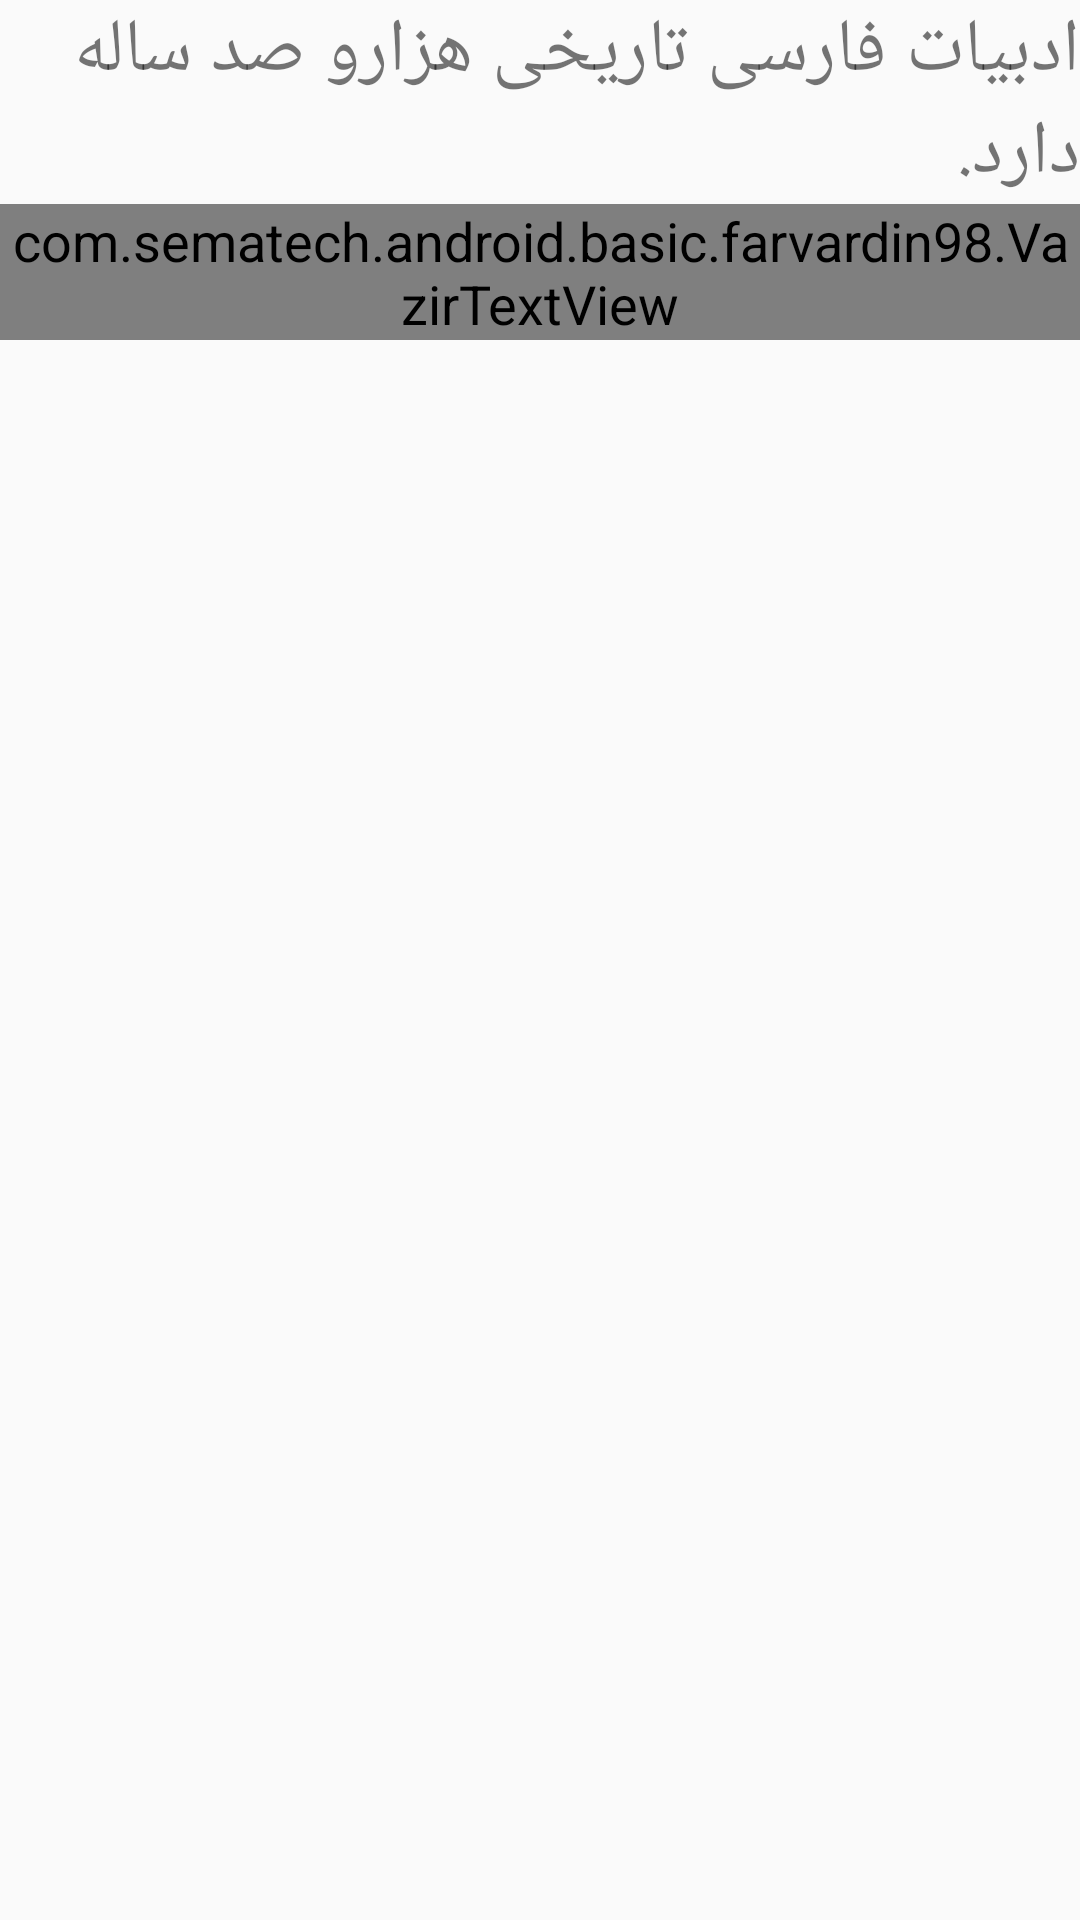

Here is an Android app screen rendered from its layout file. Give the layout XML and the strings, colors and styles it references.
<!-- AndroidManifest.xml: application theme AppTheme -->
<!-- res/layout/activity_test_custom_view.xml -->
<?xml version="1.0" encoding="utf-8"?>
<LinearLayout xmlns:android="http://schemas.android.com/apk/res/android"
    xmlns:app="http://schemas.android.com/apk/res-auto"
    xmlns:tools="http://schemas.android.com/tools"
    android:layout_width="match_parent"
    android:layout_height="match_parent"
    android:orientation="vertical"
    tools:context=".TestCustomViewActivity">

    <TextView
        android:layout_width="match_parent"
        android:layout_height="wrap_content"
        android:text="ادبیات فارسی تاریخی هزارو صد ساله دارد."
        android:textSize="25sp" />

    <com.sematech.android.basic.farvardin98.VazirTextView
        android:layout_width="match_parent"
        android:layout_height="wrap_content"
        android:text="ادبیات فارسی تاریخی هزارو صد ساله دارد."
        android:textSize="25sp"
        app:fontName="vazir.ttf" />
</LinearLayout>
<!-- resources referenced by this layout -->
<resources>
  <style name="AppTheme" parent="Theme.AppCompat.Light.NoActionBar">
          
          <item name="colorPrimary">@color/colorPrimary</item>
          <item name="colorPrimaryDark">@color/colorPrimaryDark</item>
          <item name="colorAccent">@color/colorAccent</item>
  
          <item name="android:textSize">18sp</item>
          <item name="android:textColorPrimary">@color/colorPrimaryDark</item>
      </style>
  <color name="colorPrimary">#008577</color>
  <color name="colorPrimaryDark">#00574B</color>
  <color name="colorAccent">#D81B60</color>
</resources>
